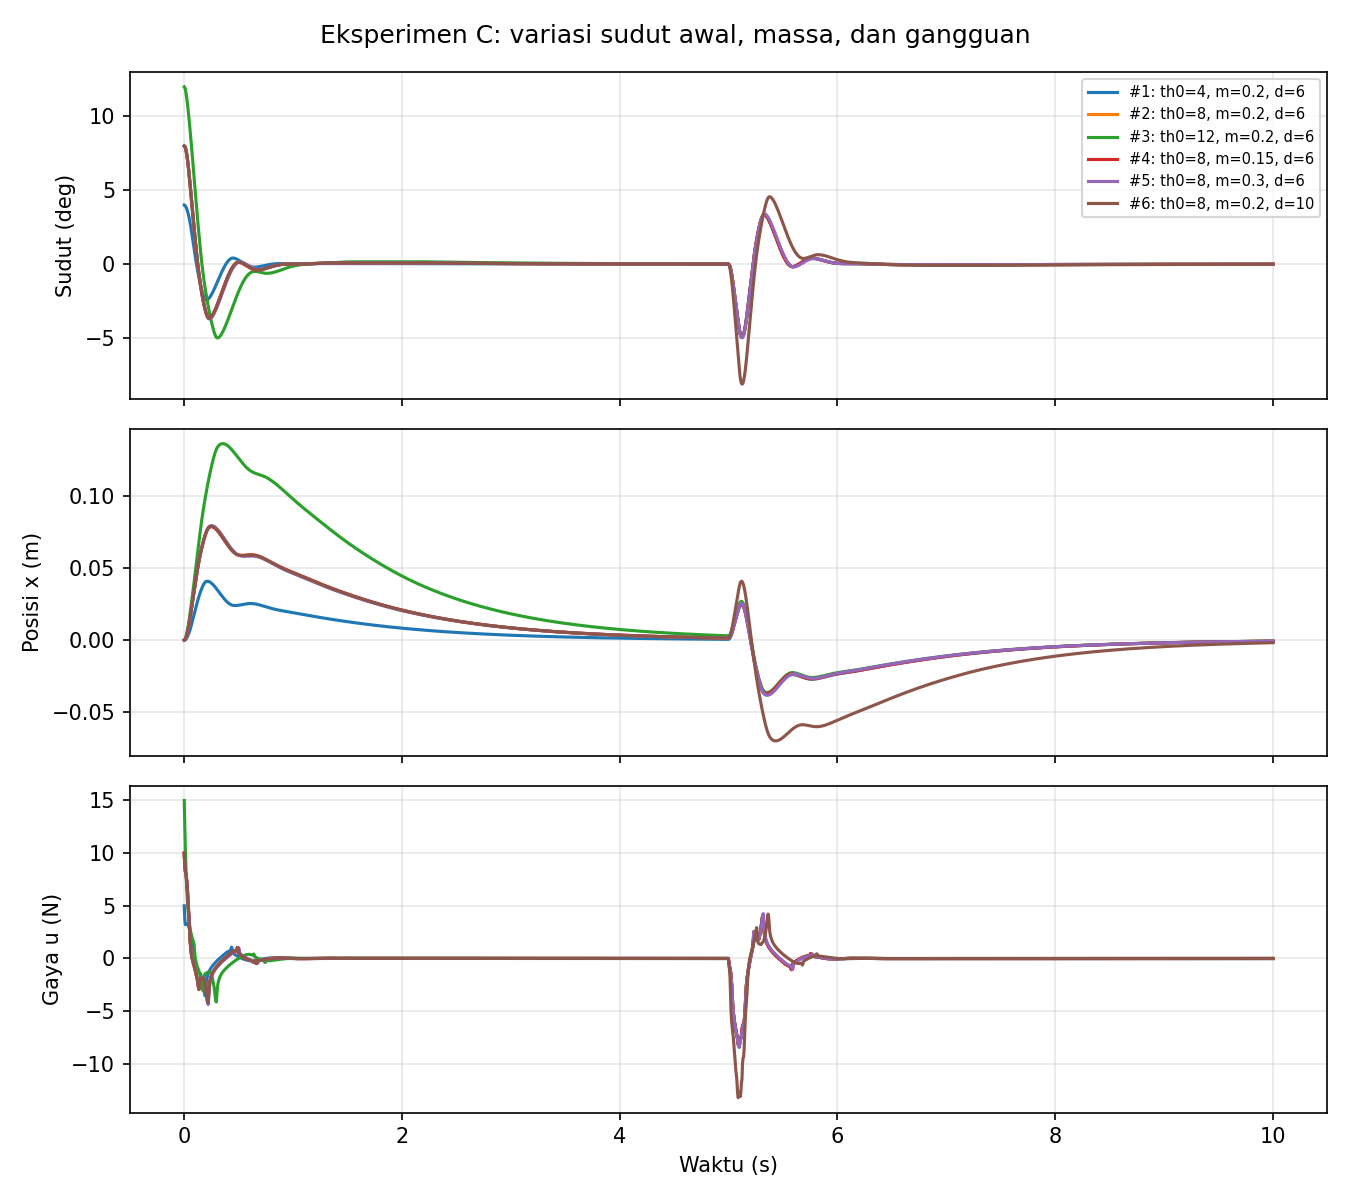

The data file committed next to this chart (first rows):
No, theta0, m, Gangguan, Peak |theta| (deg), Recovery (s), Max |x| (m), Stabil
1, 4 deg, 0.20 kg, 6 N, 4.96, 0.385, 0.041, Ya
2, 8 deg, 0.20 kg, 6 N, 8.0, 0.385, 0.079, Ya
3, 12 deg, 0.20 kg, 6 N, 12.0, 0.385, 0.136, Ya
4, 8 deg, 0.15 kg, 6 N, 8.0, 0.38, 0.079, Ya
5, 8 deg, 0.30 kg, 6 N, 8.0, 0.39, 0.079, Ya
6, 8 deg, 0.20 kg, 10 N, 8.12, 0.5, 0.079, Ya
